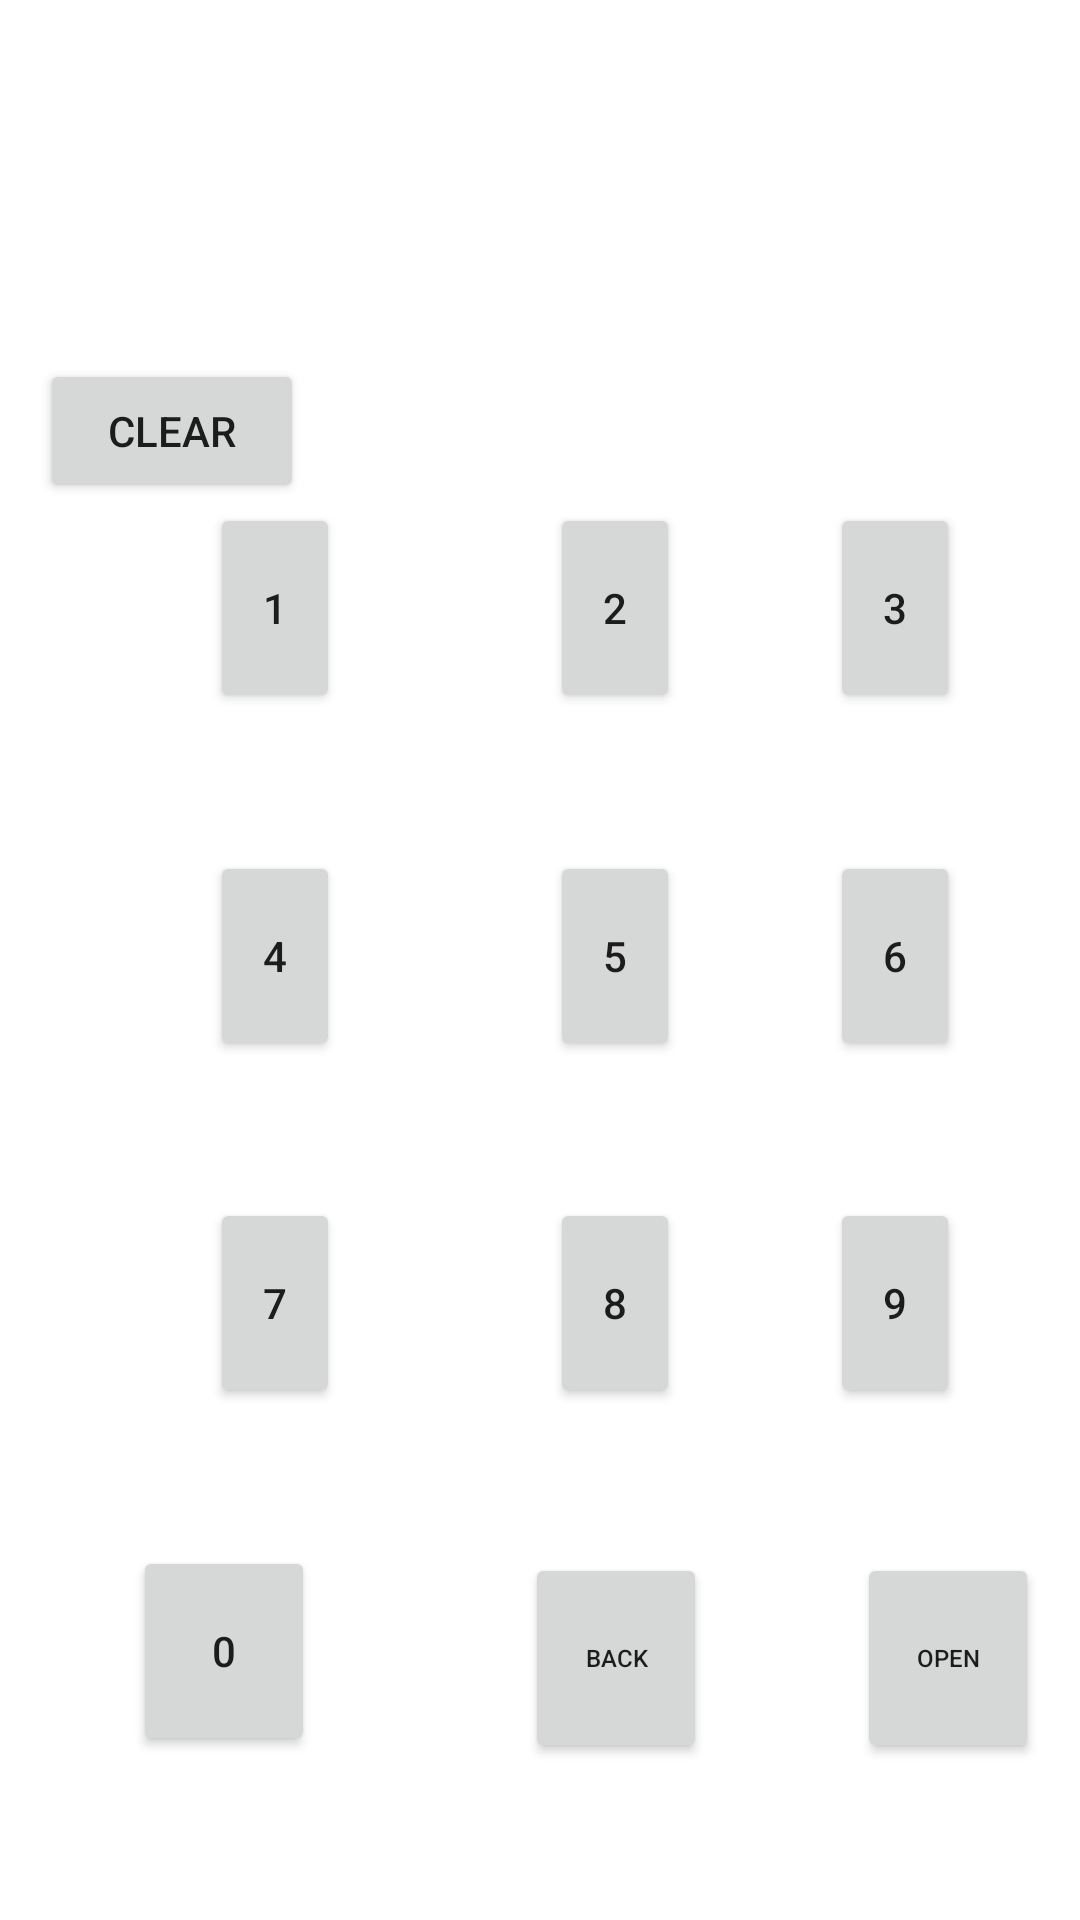

Reconstruct the res/layout file that produces this screen, plus the resources it refers to.
<!-- AndroidManifest.xml: application theme Theme.SP20BSE072Assigment2 -->
<!-- res/layout/activity_main.xml -->
<?xml version="1.0" encoding="utf-8"?>
<androidx.constraintlayout.widget.ConstraintLayout xmlns:android="http://schemas.android.com/apk/res/android"
    xmlns:app="http://schemas.android.com/apk/res-auto"
    xmlns:tools="http://schemas.android.com/tools"
    android:layout_width="match_parent"
    android:layout_height="match_parent"
    android:orientation="vertical"
    tools:context=".MainActivity">

    <TextView
        android:id="@+id/textView"
        android:layout_width="405dp"
        android:layout_height="76dp"
        android:textSize="24sp"
        app:layout_constraintBottom_toTopOf="@+id/row1"
        app:layout_constraintEnd_toEndOf="parent"
        app:layout_constraintHorizontal_bias="0.5"
        app:layout_constraintStart_toStartOf="parent"
        app:layout_constraintTop_toTopOf="parent" />

    <LinearLayout
        android:id="@+id/row1"
        android:layout_width="match_parent"
        android:layout_height="wrap_content"
        android:orientation="horizontal"
        app:layout_constraintBottom_toTopOf="@+id/row2"
        app:layout_constraintEnd_toEndOf="parent"
        app:layout_constraintHorizontal_bias="0.5"
        app:layout_constraintStart_toStartOf="parent"
        app:layout_constraintTop_toBottomOf="@+id/textView">

        <Button
            android:id="@+id/first"
            android:layout_width="12dp"
            android:layout_height="70dp"
            android:layout_marginLeft="70dp"
            android:layout_marginRight="30dp"
            android:layout_weight="1"
            android:text="1" />

        <Button
            android:id="@+id/second"
            android:layout_width="12dp"
            android:layout_height="70dp"
            android:layout_marginLeft="40dp"
            android:layout_weight="1"
            android:text="2" />

        <Button
            android:id="@+id/third"
            android:layout_width="12dp"
            android:layout_height="70dp"
            android:layout_marginLeft="50dp"
            android:layout_marginRight="40dp"
            android:layout_weight="1"
            android:text="3" />
    </LinearLayout>

    <LinearLayout
        android:id="@+id/row2"
        android:layout_width="match_parent"
        android:layout_height="wrap_content"
        android:orientation="horizontal"
        app:layout_constraintBottom_toTopOf="@+id/row3"
        app:layout_constraintEnd_toEndOf="parent"
        app:layout_constraintHorizontal_bias="0.5"
        app:layout_constraintStart_toStartOf="parent"
        app:layout_constraintTop_toBottomOf="@+id/row1">

        <Button
            android:id="@+id/fourth"
            android:layout_width="12dp"
            android:layout_height="70dp"
            android:layout_marginLeft="70dp"
            android:layout_marginRight="30dp"
            android:layout_weight="1"
            android:text="4" />

        <Button
            android:id="@+id/fifth"
            android:layout_width="12dp"
            android:layout_height="70dp"
            android:layout_marginLeft="40dp"
            android:layout_weight="1"
            android:text="5" />

        <Button
            android:id="@+id/sixth"
            android:layout_width="12dp"
            android:layout_height="70dp"
            android:layout_marginLeft="50dp"
            android:layout_marginRight="40dp"
            android:layout_weight="1"
            android:text="6" />
    </LinearLayout>

    <LinearLayout
        android:id="@+id/row3"
        android:layout_width="match_parent"
        android:layout_height="wrap_content"
        android:orientation="horizontal"
        app:layout_constraintBottom_toTopOf="@+id/row4"
        app:layout_constraintEnd_toEndOf="parent"
        app:layout_constraintHorizontal_bias="0.5"
        app:layout_constraintStart_toStartOf="parent"
        app:layout_constraintTop_toBottomOf="@+id/row2">

        <Button
            android:id="@+id/seventh"
            android:layout_width="12dp"
            android:layout_height="70dp"
            android:layout_marginLeft="70dp"
            android:layout_marginRight="30dp"
            android:layout_weight="1"
            android:text="7" />

        <Button
            android:id="@+id/eighth"
            android:layout_width="12dp"
            android:layout_height="70dp"
            android:layout_marginLeft="40dp"
            android:layout_weight="1"
            android:text="8" />

        <Button
            android:id="@+id/nineth"
            android:layout_width="12dp"
            android:layout_height="70dp"
            android:layout_marginLeft="50dp"
            android:layout_marginRight="40dp"
            android:layout_weight="1"
            android:text="9" />
    </LinearLayout>

    <LinearLayout
        android:id="@+id/row4"
        android:layout_width="412dp"
        android:layout_height="79dp"
        android:orientation="horizontal"
        app:layout_constraintBottom_toBottomOf="parent"
        app:layout_constraintEnd_toEndOf="parent"
        app:layout_constraintHorizontal_bias="0.5"
        app:layout_constraintStart_toStartOf="parent"
        app:layout_constraintTop_toBottomOf="@+id/row3">

        <Button
            android:id="@+id/Zero"
            android:layout_width="12dp"
            android:layout_height="70dp"
            android:layout_marginLeft="70dp"
            android:layout_marginRight="30dp"
            android:layout_weight="1"
            android:text="0" />

        <Button
            android:id="@+id/back"
            android:layout_width="12dp"
            android:layout_height="70dp"
            android:layout_marginLeft="40dp"
            android:layout_weight="1"
            android:text="back"
            android:textSize="8sp" />

        <Button
            android:id="@+id/open"
            android:layout_width="12dp"
            android:layout_height="70dp"
            android:layout_marginLeft="50dp"
            android:layout_marginRight="40dp"
            android:layout_weight="1"
            android:text="open"
            android:textSize="8sp" />
    </LinearLayout>

    <Button
        android:id="@+id/clear"
        android:layout_width="wrap_content"
        android:layout_height="wrap_content"
        android:text="Clear"
        app:layout_constraintBottom_toTopOf="@+id/row1"
        app:layout_constraintEnd_toEndOf="parent"
        app:layout_constraintHorizontal_bias="0.049"
        app:layout_constraintStart_toStartOf="parent"
        app:layout_constraintTop_toBottomOf="@+id/textView"
        app:layout_constraintVertical_bias="1.0" />

</androidx.constraintlayout.widget.ConstraintLayout>
<!-- resources referenced by this layout -->
<resources>
  <style name="Theme.SP20BSE072Assigment2" parent="Theme.MaterialComponents.DayNight.DarkActionBar">
          
          <item name="colorPrimary">@color/purple_500</item>
          <item name="colorPrimaryVariant">@color/purple_700</item>
          <item name="colorOnPrimary">@color/white</item>
          
          <item name="colorSecondary">@color/teal_200</item>
          <item name="colorSecondaryVariant">@color/teal_700</item>
          <item name="colorOnSecondary">@color/black</item>
          
          <item name="android:statusBarColor" tools:targetApi="l">?attr/colorPrimaryVariant</item>
          
      </style>
  <!-- not gathered from this repository: default colours our renderer supplied (Android Studio template values) -->
  <color name="purple_500">#FF6200EE</color>
  <color name="purple_700">#FF3700B3</color>
  <color name="teal_200">#FF03DAC5</color>
  <color name="teal_700">#FF018786</color>
  <color name="black">#FF000000</color>
  <color name="white">#FFFFFFFF</color>
</resources>
